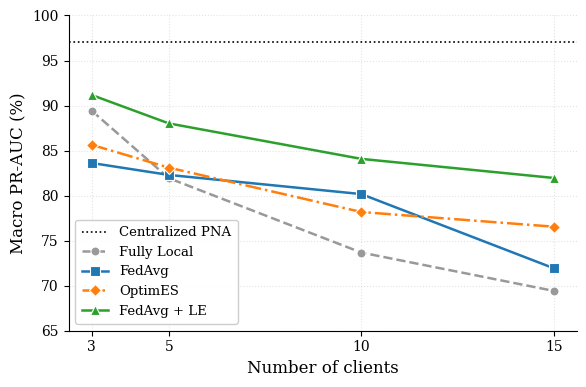

Write Python code to recreate this figure.
"""Plot line chart of Macro PR-AUC vs. number of clients across FL methods.

Methods compared (METIS split with cross-client edges, 6-layer PNA):
  - Fully Local
  - FedAvg
  - OptimES (FedAvg + per-epoch layer-wise exchange, stale baseline)
  - FedAvg + Layer-wise Exchange (per-step, fresh)

Reference lines: Centralized PNA (upper bound) and Always-Positive classifier (naive baseline).

Usage:
    python3 -m scripts.analysis.plot_macro_prauc_vs_clients_metis
    python3 -m scripts.analysis.plot_macro_prauc_vs_clients_metis --output figures/macro_prauc_vs_clients_metis.pdf
"""

import argparse
from pathlib import Path

import matplotlib.pyplot as plt


CLIENTS = [3, 5, 10, 15]

MACRO_PRAUC = {
    "Fully Local":   [89.42, 81.94, 73.68, 69.42],
    "FedAvg":        [83.62, 82.30, 80.17, 71.93],
    "OptimES":       [85.64, 83.11, 78.18, 76.55],
    "FedAvg + LE":   [91.17, 88.02, 84.08, 81.96],
}

CENTRALIZED = 97.09
ALWAYS_POSITIVE = 31.04

STYLE = {
    "Fully Local":   {"color": "#999999", "marker": "o", "linestyle": "--"},
    "FedAvg":        {"color": "#1f77b4", "marker": "s", "linestyle": "-"},
    "OptimES":       {"color": "#ff7f0e", "marker": "D", "linestyle": "-."},
    "FedAvg + LE":   {"color": "#2ca02c", "marker": "^", "linestyle": "-"},
}


def main():
    parser = argparse.ArgumentParser(description=__doc__)
    parser.add_argument(
        "--output",
        default="results/figures/macro_prauc_vs_clients_metis.pdf",
        help="Output figure path (PDF recommended for LaTeX).",
    )
    parser.add_argument("--show_baseline", action="store_true",
                        help="Also draw the always-positive classifier reference line.")
    args = parser.parse_args()

    plt.rcParams.update({
        "font.family": "serif",
        "font.size": 11,
        "axes.labelsize": 12,
        "axes.titlesize": 12,
        "legend.fontsize": 9.5,
        "xtick.labelsize": 10,
        "ytick.labelsize": 10,
        "axes.spines.top": False,
        "axes.spines.right": False,
        "axes.grid": True,
        "grid.alpha": 0.35,
        "grid.linestyle": ":",
    })

    fig, ax = plt.subplots(figsize=(6.0, 4.0))

    # Reference: centralized upper bound
    ax.axhline(CENTRALIZED, color="black", linestyle=":", linewidth=1.2,
               label="Centralized PNA")

    if args.show_baseline:
        ax.axhline(ALWAYS_POSITIVE, color="0.6", linestyle=(0, (1, 2)), linewidth=1.0,
                   label=f"Always-Positive ({ALWAYS_POSITIVE:.2f})")

    for name, values in MACRO_PRAUC.items():
        s = STYLE[name]
        ax.plot(CLIENTS, values,
                color=s["color"], marker=s["marker"], linestyle=s["linestyle"],
                linewidth=1.8, markersize=6.5, markeredgecolor="white",
                markeredgewidth=0.8, label=name)

    ax.set_xlabel("Number of clients")
    ax.set_ylabel("Macro PR-AUC (\\%)" if plt.rcParams.get("text.usetex") else "Macro PR-AUC (%)")
    ax.set_xticks(CLIENTS)
    ax.set_xlim(min(CLIENTS) - 0.6, max(CLIENTS) + 0.6)

    ymin = ALWAYS_POSITIVE - 2 if args.show_baseline else 65
    ax.set_ylim(ymin, 100)

    ax.legend(loc="lower left", frameon=True, framealpha=0.95,
              edgecolor="0.8", borderpad=0.5)

    fig.tight_layout()

    out = Path(args.output)
    out.parent.mkdir(parents=True, exist_ok=True)
    fig.savefig(out, bbox_inches="tight")
    # Also save a PNG copy alongside, for quick previews.
    if out.suffix.lower() == ".pdf":
        fig.savefig(out.with_suffix(".png"), dpi=300, bbox_inches="tight")
    print(f"Saved figure to {out}")


if __name__ == "__main__":
    main()
